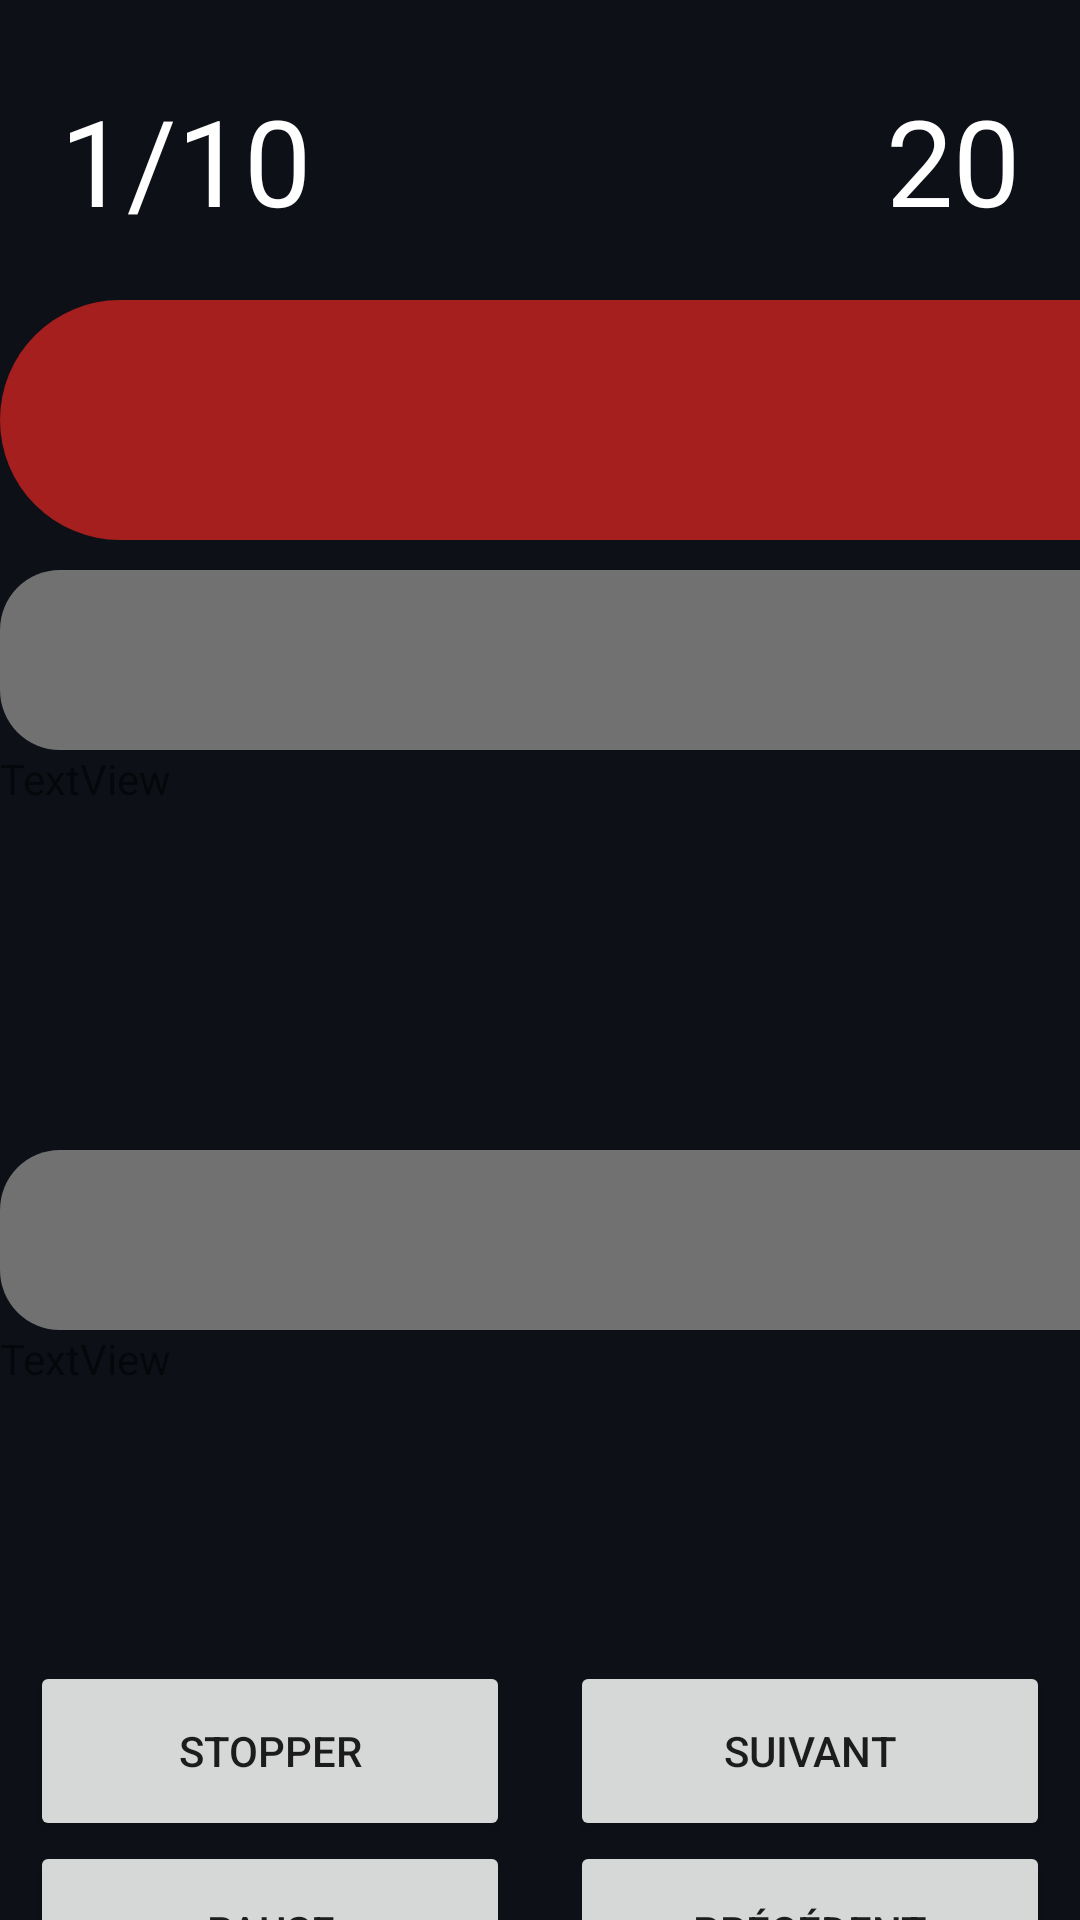

Reconstruct the res/layout file that produces this screen, plus the resources it refers to.
<!-- AndroidManifest.xml: application theme Theme.QUIZZY -->
<!-- res/layout/activite_session.xml -->
<?xml version="1.0" encoding="utf-8"?>
<androidx.constraintlayout.widget.ConstraintLayout xmlns:android="http://schemas.android.com/apk/res/android"
    xmlns:app="http://schemas.android.com/apk/res-auto"
    xmlns:tools="http://schemas.android.com/tools"
    android:id="@+id/main"
    android:layout_width="match_parent"
    android:layout_height="match_parent"
    android:background="@color/github"
    tools:context=".ihm.vues.VueSession">

    <ListView
        android:id="@+id/liste_participants"
        android:layout_width="285dp"
        android:layout_height="251dp"
        android:layout_marginTop="20dp"
        android:layout_weight="1"
        app:layout_constraintEnd_toEndOf="@+id/linearLayout"
        app:layout_constraintStart_toEndOf="@+id/linearLayout2"
        app:layout_constraintTop_toBottomOf="@+id/linearLayout" />

    <LinearLayout
        android:id="@+id/linearLayout"
        android:layout_width="wrap_content"
        android:layout_height="wrap_content"
        android:layout_marginTop="100dp"
        android:orientation="vertical"
        app:layout_constraintEnd_toEndOf="parent"
        app:layout_constraintStart_toStartOf="parent"
        app:layout_constraintTop_toTopOf="parent">

        <TextView
            android:id="@+id/question"
            android:layout_width="1032dp"
            android:layout_height="80dp"
            android:background="@drawable/question"
            android:textAlignment="center"
            android:textAppearance="@style/TextAppearance.AppCompat.Large"
            android:textColor="@color/white"
            android:textSize="18sp"
            android:textStyle="bold" />

        <LinearLayout
            android:layout_width="wrap_content"
            android:layout_height="wrap_content"
            android:layout_marginTop="10dp"
            android:orientation="vertical">

            <LinearLayout
                android:layout_width="match_parent"
                android:layout_height="wrap_content"
                android:orientation="horizontal">

                <LinearLayout
                    android:layout_width="wrap_content"
                    android:layout_height="wrap_content"
                    android:orientation="vertical">

                    <TextView
                        android:id="@+id/proposition1"
                        android:layout_width="500dp"
                        android:layout_height="60dp"
                        android:layout_marginRight="8dp"
                        android:background="@drawable/proposition"
                        android:textAlignment="center"
                        android:textAppearance="@style/TextAppearance.AppCompat.Large"
                        android:textColor="@color/white"
                        android:textSize="18sp"
                        android:textStyle="bold" />

                    <TextView
                        android:id="@+id/textView5"
                        android:layout_width="match_parent"
                        android:layout_height="wrap_content"
                        android:text="TextView" />
                </LinearLayout>

                <LinearLayout
                    android:layout_width="wrap_content"
                    android:layout_height="wrap_content"
                    android:orientation="vertical">

                    <TextView
                        android:id="@+id/proposition2"
                        android:layout_width="500dp"
                        android:layout_height="60dp"
                        android:layout_marginLeft="8dp"
                        android:background="@drawable/proposition"
                        android:textAlignment="center"
                        android:textAppearance="@style/TextAppearance.AppCompat.Large"
                        android:textColor="@color/white"
                        android:textSize="18sp"
                        android:textStyle="bold" />

                    <TextView
                        android:id="@+id/textView6"
                        android:layout_width="wrap_content"
                        android:layout_height="wrap_content"
                        android:layout_weight="1"
                        android:text="TextView" />
                </LinearLayout>

            </LinearLayout>

            <LinearLayout
                android:layout_width="match_parent"
                android:layout_height="wrap_content"
                android:orientation="horizontal">

                <LinearLayout
                    android:layout_width="wrap_content"
                    android:layout_height="wrap_content"
                    android:orientation="vertical">

                    <TextView
                        android:id="@+id/proposition3"
                        android:layout_width="500dp"
                        android:layout_height="60dp"
                        android:layout_marginRight="8dp"
                        android:background="@drawable/proposition"
                        android:textAlignment="center"
                        android:textAppearance="@style/TextAppearance.AppCompat.Large"
                        android:textColor="@color/white"
                        android:textSize="18sp"
                        android:textStyle="bold" />

                    <TextView
                        android:id="@+id/textView7"
                        android:layout_width="wrap_content"
                        android:layout_height="wrap_content"
                        android:layout_weight="1"
                        android:text="TextView" />
                </LinearLayout>

                <LinearLayout
                    android:layout_width="wrap_content"
                    android:layout_height="wrap_content"
                    android:orientation="vertical">

                    <TextView
                        android:id="@+id/proposition4"
                        android:layout_width="500dp"
                        android:layout_height="60dp"
                        android:layout_marginLeft="8dp"
                        android:background="@drawable/proposition"
                        android:textAlignment="center"
                        android:textAppearance="@style/TextAppearance.AppCompat.Large"
                        android:textColor="@color/white"
                        android:textSize="18sp"
                        android:textStyle="bold" />

                    <TextView
                        android:id="@+id/textView8"
                        android:layout_width="wrap_content"
                        android:layout_height="wrap_content"
                        android:layout_weight="1"
                        android:text="TextView" />
                </LinearLayout>

            </LinearLayout>
        </LinearLayout>
    </LinearLayout>

    <LinearLayout
        android:id="@+id/linearLayout2"
        android:layout_width="wrap_content"
        android:layout_height="wrap_content"
        android:orientation="horizontal"
        app:layout_constraintBottom_toBottomOf="parent"
        app:layout_constraintEnd_toEndOf="@+id/linearLayout"
        app:layout_constraintStart_toStartOf="@+id/linearLayout"
        app:layout_constraintTop_toBottomOf="@+id/linearLayout"
        app:layout_constraintVertical_bias="0.19999999">

        <LinearLayout
            android:layout_width="wrap_content"
            android:layout_height="wrap_content"
            android:layout_weight="1"
            android:orientation="vertical">

            <Button
                android:id="@+id/btn_stopper"
                android:layout_width="160dp"
                android:layout_height="60dp"
                android:layout_marginLeft="10dp"
                android:layout_marginRight="10dp"
                android:layout_weight="1"
                android:text="Stopper" />

            <Button
                android:id="@+id/btn_pause"
                android:layout_width="160dp"
                android:layout_height="60dp"
                android:layout_marginLeft="10dp"
                android:layout_marginRight="10dp"
                android:layout_weight="1"
                android:text="Pause" />

            <Button
                android:id="@+id/btn_reinitialiser"
                android:layout_width="160dp"
                android:layout_height="60dp"
                android:layout_marginLeft="10dp"
                android:layout_marginRight="10dp"
                android:layout_weight="1"
                android:text="Réinitialiser" />

        </LinearLayout>

        <LinearLayout
            android:layout_width="wrap_content"
            android:layout_height="wrap_content"
            android:layout_weight="1"
            android:orientation="vertical">

            <Button
                android:id="@+id/btn_suivant"
                android:layout_width="160dp"
                android:layout_height="60dp"
                android:layout_marginLeft="10dp"
                android:layout_marginRight="10dp"
                android:layout_weight="1"
                android:text="Suivant" />

            <Button
                android:id="@+id/btn_precedent"
                android:layout_width="160dp"
                android:layout_height="60dp"
                android:layout_marginLeft="10dp"
                android:layout_marginRight="10dp"
                android:layout_weight="1"
                android:text="Précédent" />

        </LinearLayout>

    </LinearLayout>

    <TextView
        android:id="@+id/chronometre"
        android:layout_width="wrap_content"
        android:layout_height="wrap_content"
        android:layout_marginEnd="20dp"
        android:layout_marginBottom="20dp"
        android:textColor="@color/white"
        android:textSize="40dp"
        android:text="20"
        app:layout_constraintBottom_toTopOf="@+id/linearLayout"
        app:layout_constraintEnd_toEndOf="@+id/linearLayout" />

    <TextView
        android:id="@+id/progression"
        android:layout_width="wrap_content"
        android:layout_height="wrap_content"
        android:layout_marginStart="20dp"
        android:layout_marginBottom="20dp"
        android:text="1/10"
        android:textColor="@color/white"
        android:textSize="40dp"
        app:layout_constraintBottom_toTopOf="@+id/linearLayout"
        app:layout_constraintStart_toStartOf="@+id/linearLayout" />

</androidx.constraintlayout.widget.ConstraintLayout>
<!-- resources referenced by this layout -->
<resources>
  <color name="github">#0d1117</color>
  <color name="white">#FFFFFFFF</color>
  <!-- drawable proposition (drawable) -->
  <shape xmlns:android="http://schemas.android.com/apk/res/android">
      <solid android:color="#717171" />
  
      <corners
          android:topRightRadius="20dp"
          android:topLeftRadius="20dp"
          android:bottomLeftRadius="20dp"
          android:bottomRightRadius="20dp"
          />
  </shape>
  <!-- drawable question (drawable) -->
  <shape xmlns:android="http://schemas.android.com/apk/res/android">
      <solid android:color="@color/dark_red" />
  
      <corners
          android:topRightRadius="50dp"
          android:topLeftRadius="50dp"
          android:bottomLeftRadius="50dp"
          android:bottomRightRadius="50dp"
          />
  </shape>
  <style name="Theme.QUIZZY" parent="Theme.MaterialComponents.DayNight.DarkActionBar">
          
          <item name="colorPrimary">@color/purple_500</item>
          <item name="colorPrimaryVariant">@color/purple_700</item>
          <item name="colorOnPrimary">@color/white</item>
          
          <item name="colorSecondary">@color/teal_200</item>
          <item name="colorSecondaryVariant">@color/teal_700</item>
          <item name="colorOnSecondary">@color/black</item>
          
          <item name="android:statusBarColor">?attr/colorPrimaryVariant</item>
          
      </style>
  <color name="dark_red">#A61F1F</color>
  <color name="purple_500">#FF6200EE</color>
  <color name="purple_700">#FF3700B3</color>
  <color name="teal_200">#FF03DAC5</color>
  <color name="teal_700">#FF018786</color>
  <color name="black">#FF000000</color>
</resources>
